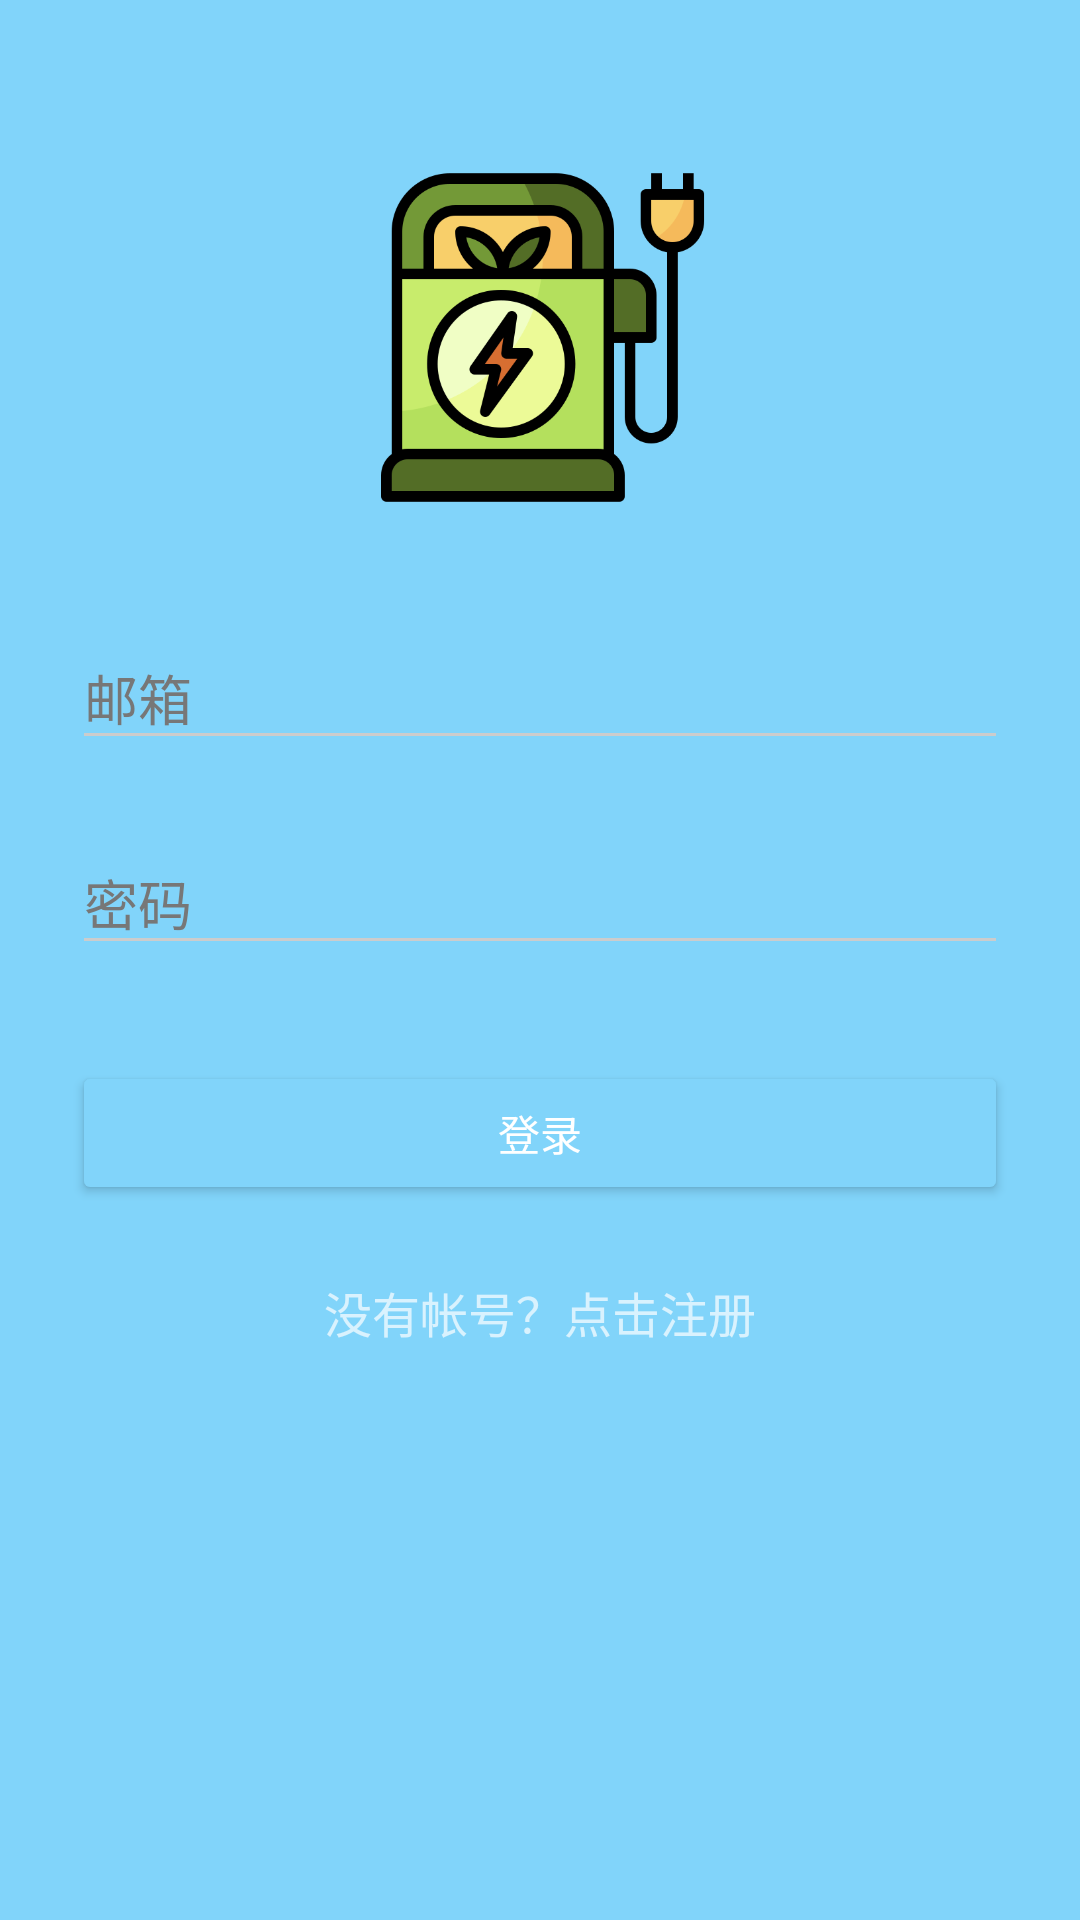

Reconstruct the res/layout file that produces this screen, plus the resources it refers to.
<!-- AndroidManifest.xml: activity theme AppTheme.Dark -->
<!-- res/layout/activity_login.xml -->
<?xml version="1.0" encoding="utf-8"?>
<ScrollView xmlns:android="http://schemas.android.com/apk/res/android"
    android:layout_width="fill_parent"
    android:layout_height="fill_parent"
    android:fitsSystemWindows="true">

    <LinearLayout
        android:orientation="vertical"
        android:layout_width="match_parent"
        android:layout_height="wrap_content"
        android:paddingTop="56dp"
        android:paddingLeft="24dp"
        android:paddingRight="24dp">

        <ImageView
            android:layout_width="wrap_content"
            android:layout_height="113dp"
            android:layout_gravity="center_horizontal"
            android:layout_marginBottom="24dp"
            android:src="@drawable/login_logo" />

        
        <android.support.design.widget.TextInputLayout
            android:layout_width="match_parent"
            android:layout_height="wrap_content"
            android:layout_marginTop="8dp"
            android:layout_marginBottom="8dp">
            <EditText android:id="@+id/input_email"
                android:layout_width="match_parent"
                android:layout_height="wrap_content"
                android:inputType="textEmailAddress"
                android:hint="邮箱" />
        </android.support.design.widget.TextInputLayout>

        
        <android.support.design.widget.TextInputLayout
            android:layout_width="match_parent"
            android:layout_height="wrap_content"
            android:layout_marginTop="8dp"
            android:layout_marginBottom="8dp">
            <EditText android:id="@+id/input_password"
                android:layout_width="match_parent"
                android:layout_height="wrap_content"
                android:inputType="textPassword"
                android:hint="密码"/>
        </android.support.design.widget.TextInputLayout>

        <android.support.v7.widget.AppCompatButton
            android:id="@+id/btn_login"
            android:layout_width="fill_parent"
            android:layout_height="wrap_content"
            android:layout_marginTop="24dp"
            android:layout_marginBottom="24dp"
            android:padding="12dp"
            android:text="登录"/>

        <TextView android:id="@+id/link_signup"
            android:layout_width="fill_parent"
            android:layout_height="wrap_content"
            android:layout_marginBottom="24dp"
            android:text="没有帐号？点击注册"
            android:gravity="center"
            android:textSize="16dip"/>

    </LinearLayout>
</ScrollView>
<!-- resources referenced by this layout -->
<resources>
  <!-- drawable login_logo: png bitmap (drawable-v24, 31768 bytes) -->
  <style name="AppTheme.Dark" parent="Theme.AppCompat.NoActionBar">
          <item name="colorPrimary">@color/primary</item>
          <item name="colorPrimaryDark">@color/primary_dark</item>
          <item name="colorAccent">@color/accent</item>
  
          <item name="android:windowBackground">@color/primary</item>
  
          <item name="colorControlNormal">@color/iron</item>
          <item name="colorControlActivated">@color/white</item>
          <item name="colorControlHighlight">@color/white</item>
          <item name="android:textColorHint">@color/iron</item>
  
          <item name="colorButtonNormal">@color/primary_darker</item>
          <item name="android:colorButtonNormal">@color/primary_darker</item>
      </style>
  <color name="primary">#E43F3F</color>
  <color name="primary_dark">#E12929</color>
  <color name="accent">#FFFFFF</color>
  <color name="iron">#CCCCCC</color>
  <color name="white">#ffffff</color>
  <color name="primary_darker">#CC1D1D</color>
</resources>
